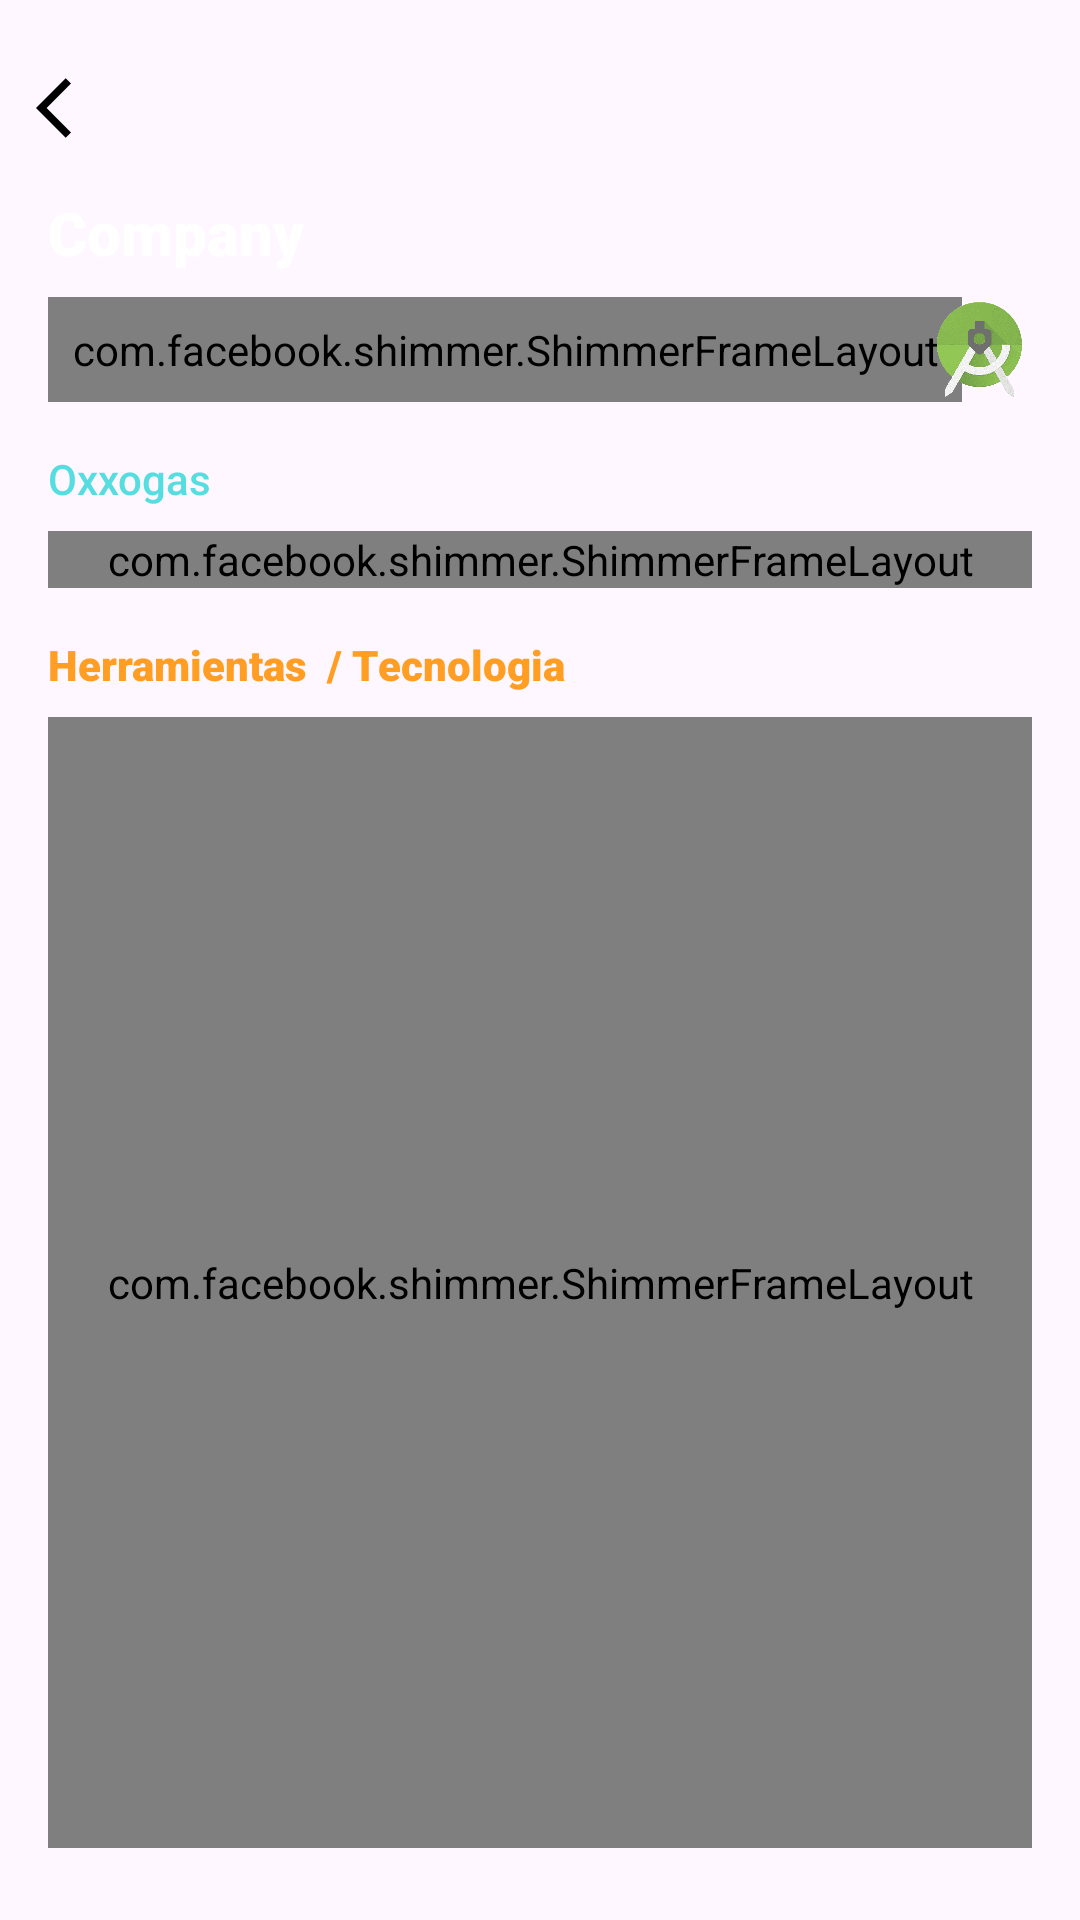

Reconstruct the res/layout file that produces this screen, plus the resources it refers to.
<!-- AndroidManifest.xml: application theme Theme.MyProfile -->
<!-- res/layout/activity_work_experience.xml -->
<?xml version="1.0" encoding="utf-8"?>
<androidx.constraintlayout.widget.ConstraintLayout xmlns:android="http://schemas.android.com/apk/res/android"
    xmlns:app="http://schemas.android.com/apk/res-auto"
    xmlns:tools="http://schemas.android.com/tools"
    android:id="@+id/constraint"
    android:layout_width="match_parent"
    android:layout_height="match_parent"
    android:background="@drawable/background_gradient_purple"
    tools:context=".presentation.screens.work_experience.WorkExperienceActivity">

    <com.facebook.shimmer.ShimmerFrameLayout
        android:id="@+id/shimmerLayout"
        android:layout_width="wrap_content"
        android:layout_height="wrap_content"
        android:layout_marginStart="16dp"
        android:layout_marginTop="8dp"
        android:padding="8dp"
        app:layout_constraintStart_toStartOf="parent"
        app:layout_constraintTop_toBottomOf="@+id/lblCompanyWE">

        <TextView
            android:id="@+id/textView3"
            android:layout_width="wrap_content"
            android:layout_height="wrap_content"
            android:fontFamily="sans-serif-black"
            android:text="Desarrollador Android"
            android:textColor="@color/greenA200"
            android:textSize="16sp"
            app:layout_constraintStart_toStartOf="parent"
            app:layout_constraintTop_toBottomOf="@+id/lblCompanyWE" />
    </com.facebook.shimmer.ShimmerFrameLayout>

    <ImageView
        android:id="@+id/imageView4"
        android:layout_width="35dp"
        android:layout_height="33dp"
        android:layout_marginEnd="16dp"
        android:backgroundTint="@color/white"
        app:layout_constraintBottom_toBottomOf="@+id/shimmerLayout"
        app:layout_constraintEnd_toEndOf="parent"
        app:layout_constraintTop_toTopOf="@+id/shimmerLayout"
        app:srcCompat="@drawable/android_white" />

    <ImageView
        android:id="@+id/imageBackWE"
        android:layout_width="wrap_content"
        android:layout_height="wrap_content"
        android:layout_marginStart="12dp"
        android:layout_marginTop="24dp"
        android:scaleType="centerCrop"
        android:tint="@color/black"
        app:layout_constraintStart_toStartOf="parent"
        app:layout_constraintTop_toTopOf="parent"
        app:srcCompat="@drawable/baseline_arrow_back_ios_24" />

    <com.facebook.shimmer.ShimmerFrameLayout
        android:id="@+id/shimmerLayoutTextWE"
        android:layout_width="match_parent"
        android:layout_height="wrap_content"
        android:layout_marginStart="16dp"
        android:layout_marginTop="8dp"
        android:layout_marginEnd="16dp"
        app:layout_constraintEnd_toEndOf="parent"
        app:layout_constraintStart_toStartOf="parent"
        app:layout_constraintTop_toBottomOf="@+id/lblClientWE">


        <androidx.constraintlayout.widget.ConstraintLayout
            android:layout_width="match_parent"
            android:layout_height="wrap_content">

            <TextView
                android:id="@+id/lblTextWE"
                android:layout_width="0dp"
                android:layout_height="wrap_content"
                android:background="@drawable/bordes_textview_black"
                android:fontFamily="sans-serif-light"
                android:text="Cargando Datos..."
                android:textColor="@color/white"
                app:layout_constraintEnd_toEndOf="parent"
                app:layout_constraintStart_toStartOf="parent" />
        </androidx.constraintlayout.widget.ConstraintLayout>


    </com.facebook.shimmer.ShimmerFrameLayout>

    <androidx.cardview.widget.CardView
        android:layout_width="0dp"
        android:layout_height="200dp"
        android:layout_marginStart="16dp"
        android:layout_marginTop="392dp"
        android:layout_marginEnd="16dp"
        android:visibility="gone"
        app:cardCornerRadius="5dp"
        app:cardUseCompatPadding="true"
        app:layout_constraintEnd_toEndOf="parent"
        app:layout_constraintHorizontal_bias="1.0"
        app:layout_constraintStart_toStartOf="parent"
        app:layout_constraintTop_toBottomOf="@+id/lblClientWE">

        <androidx.constraintlayout.widget.ConstraintLayout
            android:layout_width="match_parent"
            android:layout_height="match_parent">

            <TextView
                android:id="@+id/textView5"
                android:layout_width="0dp"
                android:layout_height="wrap_content"
                android:layout_marginStart="4dp"
                android:layout_marginTop="4dp"
                android:layout_marginEnd="4dp"
                android:text="TextView"
                app:layout_constraintEnd_toEndOf="parent"
                app:layout_constraintStart_toStartOf="parent"
                app:layout_constraintTop_toTopOf="parent" />
        </androidx.constraintlayout.widget.ConstraintLayout>
    </androidx.cardview.widget.CardView>

    <TextView
        android:id="@+id/lblClientWE"
        android:layout_width="0dp"
        android:layout_height="wrap_content"
        android:layout_marginTop="16dp"
        android:layout_marginEnd="16dp"
        android:fontFamily="sans-serif-medium"
        android:text="Oxxogas"
        android:textColor="@color/blue"
        app:layout_constraintEnd_toEndOf="parent"
        app:layout_constraintStart_toStartOf="@+id/shimmerLayout"
        app:layout_constraintTop_toBottomOf="@+id/shimmerLayout" />

    <TextView
        android:id="@+id/lblSkillsWE"
        android:layout_width="0dp"
        android:layout_height="wrap_content"
        android:layout_marginStart="16dp"
        android:layout_marginTop="16dp"
        android:layout_marginEnd="16dp"
        android:fontFamily="sans-serif-black"
        android:text="Herramientas  / Tecnologia"
        android:textColor="@color/orange400"
        app:layout_constraintEnd_toEndOf="parent"
        app:layout_constraintStart_toStartOf="parent"
        app:layout_constraintTop_toBottomOf="@+id/shimmerLayoutTextWE" />


    <com.facebook.shimmer.ShimmerFrameLayout
        android:id="@+id/shimmerLayoutrecyclerSkills"
        android:layout_width="0dp"
        android:layout_height="0dp"
        android:layout_marginStart="16dp"
        android:layout_marginTop="8dp"
        android:layout_marginEnd="16dp"
        android:background="@color/gray300"
        android:visibility="visible"
        app:layout_constraintBottom_toBottomOf="@+id/recyclerSkills"
        app:layout_constraintEnd_toEndOf="parent"
        app:layout_constraintStart_toStartOf="parent"
        app:layout_constraintTop_toBottomOf="@+id/lblSkillsWE"></com.facebook.shimmer.ShimmerFrameLayout>

    <androidx.recyclerview.widget.RecyclerView
        android:id="@+id/recyclerSkills"
        android:layout_width="0dp"
        android:layout_height="0dp"
        android:layout_marginStart="16dp"
        android:layout_marginTop="8dp"
        android:layout_marginEnd="16dp"
        android:layout_marginBottom="24dp"
        android:visibility="invisible"
        app:layout_constraintBottom_toBottomOf="parent"
        app:layout_constraintEnd_toEndOf="parent"
        app:layout_constraintStart_toStartOf="parent"
        app:layout_constraintTop_toBottomOf="@+id/lblSkillsWE" />

    <TextView
        android:id="@+id/lblCompanyWE"
        android:layout_width="wrap_content"
        android:layout_height="wrap_content"
        android:layout_marginStart="16dp"
        android:layout_marginTop="16dp"
        android:fontFamily="sans-serif-black"
        android:text="Company"
        android:textColor="@color/white"
        android:textSize="20sp"
        app:layout_constraintStart_toStartOf="parent"
        app:layout_constraintTop_toBottomOf="@+id/imageBackWE" />
</androidx.constraintlayout.widget.ConstraintLayout>
<!-- resources referenced by this layout -->
<resources>
  <color name="black">#FF000000</color>
  <color name="blue">#55DDE0</color>
  <color name="gray300">#E0E0E0</color>
  <color name="greenA200">#00E676</color>
  <color name="orange400">#ff9e22</color>
  <color name="white">#FFFFFFFF</color>
  <!-- drawable android_white: png bitmap (drawable, 176502 bytes) -->
  <!-- drawable baseline_arrow_back_ios_24 (drawable) -->
  <vector android:autoMirrored="true" android:height="24dp"
      android:tint="#0561EE" android:viewportHeight="24"
      android:viewportWidth="24" android:width="24dp" xmlns:android="http://schemas.android.com/apk/res/android">
      <path android:fillColor="@android:color/white" android:pathData="M11.67,3.87L9.9,2.1 0,12l9.9,9.9 1.77,-1.77L3.54,12z"/>
  </vector>
  <!-- drawable bordes_textview_black (drawable) -->
  <?xml version="1.0" encoding="utf-8"?>
  <shape xmlns:android="http://schemas.android.com/apk/res/android">
  <corners android:radius="5dp" />
  <solid android:color="@color/black" />
      <stroke
          android:width="0.5dp"
          android:color="@color/black" />
      <padding
          android:bottom="8dp"
          android:left="8dp"
          android:right="8dp"
          android:top="8dp" />
  </shape>
  <style name="Theme.MyProfile" parent="Base.Theme.MyProfile" />
  <style name="Base.Theme.MyProfile" parent="Theme.Material3.DayNight.NoActionBar">
          
          
      </style>
</resources>
